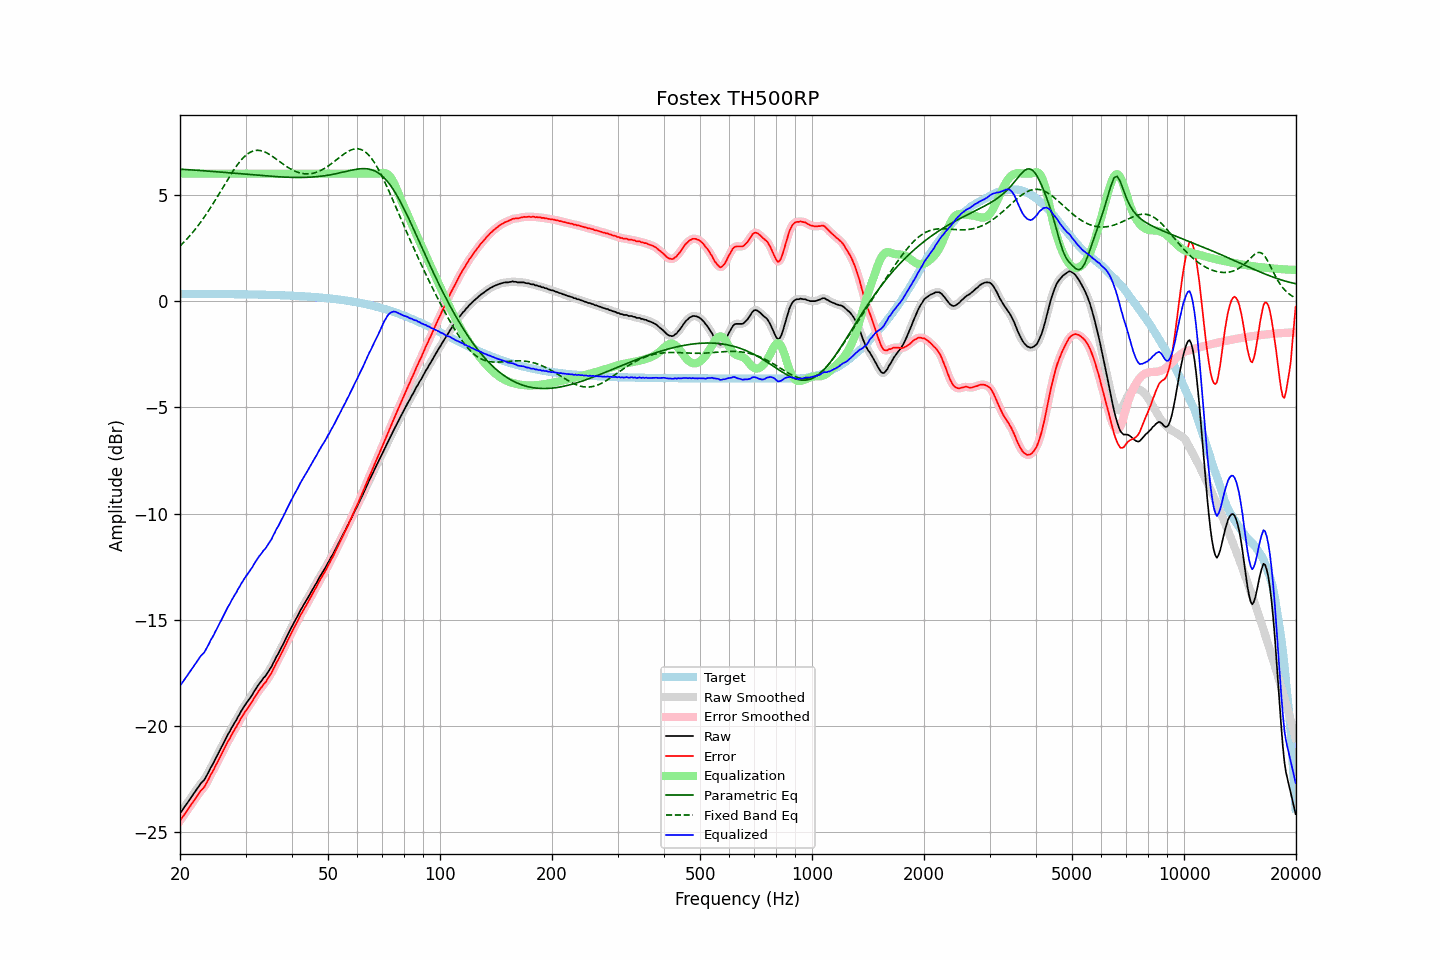

The file beside this chart, header and first rows:
frequency, raw, error, smoothed, error_smoothed, equalization, parametric_eq, fixed_band_eq, equalized_raw, equalized_smoothed, target
20.00, -24.11, -24.45, -24.11, -24.45, 6.00, 6.21, 2.59, -18.11, -18.11, 0.34
20.20, -24.00, -24.34, -24.00, -24.34, 6.00, 6.21, 2.67, -18.00, -18.00, 0.34
20.40, -23.89, -24.23, -23.89, -24.23, 6.00, 6.20, 2.74, -17.89, -17.89, 0.34
20.61, -23.78, -24.13, -23.78, -24.12, 6.00, 6.20, 2.82, -17.78, -17.78, 0.34
20.81, -23.67, -24.01, -23.67, -24.01, 6.00, 6.19, 2.90, -17.67, -17.67, 0.34
21.02, -23.56, -23.90, -23.56, -23.90, 6.00, 6.19, 2.98, -17.56, -17.56, 0.34
21.23, -23.45, -23.79, -23.45, -23.80, 6.00, 6.18, 3.07, -17.45, -17.45, 0.34
21.44, -23.35, -23.69, -23.35, -23.69, 6.00, 6.18, 3.16, -17.35, -17.35, 0.34
21.66, -23.24, -23.58, -23.24, -23.58, 6.00, 6.17, 3.24, -17.24, -17.24, 0.34
21.87, -23.13, -23.47, -23.13, -23.47, 6.00, 6.17, 3.34, -17.13, -17.13, 0.34
22.09, -23.02, -23.36, -23.02, -23.36, 6.00, 6.16, 3.43, -17.02, -17.02, 0.34
22.31, -22.91, -23.25, -22.91, -23.25, 6.00, 6.15, 3.53, -16.91, -16.91, 0.34
22.54, -22.80, -23.14, -22.80, -23.14, 6.00, 6.15, 3.63, -16.80, -16.80, 0.34
22.76, -22.69, -23.03, -22.71, -23.05, 6.00, 6.14, 3.73, -16.69, -16.71, 0.34
22.99, -22.62, -22.96, -22.62, -22.96, 6.00, 6.14, 3.84, -16.62, -16.62, 0.34
23.22, -22.54, -22.88, -22.52, -22.86, 6.00, 6.13, 3.95, -16.54, -16.52, 0.34
23.45, -22.41, -22.75, -22.41, -22.75, 6.00, 6.13, 4.05, -16.41, -16.41, 0.34
23.69, -22.27, -22.61, -22.27, -22.61, 6.00, 6.12, 4.17, -16.27, -16.27, 0.34
23.92, -22.13, -22.47, -22.12, -22.46, 6.00, 6.12, 4.28, -16.13, -16.12, 0.34
24.16, -21.97, -22.31, -21.98, -22.32, 6.00, 6.11, 4.40, -15.97, -15.98, 0.34
24.40, -21.84, -22.17, -21.84, -22.18, 6.00, 6.10, 4.52, -15.84, -15.84, 0.34
24.65, -21.71, -22.05, -21.70, -22.03, 6.00, 6.10, 4.64, -15.71, -15.70, 0.34
24.89, -21.55, -21.88, -21.56, -21.89, 6.00, 6.09, 4.76, -15.55, -15.56, 0.34
25.14, -21.41, -21.74, -21.41, -21.74, 6.00, 6.09, 4.88, -15.41, -15.41, 0.33
25.39, -21.26, -21.59, -21.26, -21.59, 6.00, 6.08, 5.01, -15.26, -15.26, 0.33
25.65, -21.11, -21.44, -21.11, -21.44, 6.00, 6.07, 5.13, -15.11, -15.11, 0.33
25.91, -20.95, -21.29, -20.95, -21.29, 6.00, 6.07, 5.26, -14.95, -14.95, 0.33
26.16, -20.80, -21.13, -20.80, -21.14, 6.00, 6.06, 5.39, -14.80, -14.80, 0.33
26.43, -20.66, -20.99, -20.65, -20.98, 6.00, 6.05, 5.51, -14.66, -14.65, 0.33
26.69, -20.51, -20.84, -20.51, -20.84, 6.00, 6.05, 5.64, -14.51, -14.51, 0.33
26.96, -20.36, -20.69, -20.37, -20.70, 6.00, 6.04, 5.76, -14.36, -14.37, 0.33
27.23, -20.25, -20.58, -20.23, -20.56, 6.00, 6.04, 5.88, -14.25, -14.23, 0.33
27.50, -20.09, -20.42, -20.10, -20.43, 6.00, 6.03, 6.00, -14.09, -14.10, 0.33
27.77, -19.97, -20.30, -19.97, -20.30, 6.00, 6.02, 6.12, -13.97, -13.97, 0.33
28.05, -19.83, -20.16, -19.83, -20.16, 6.00, 6.02, 6.23, -13.83, -13.83, 0.33
28.33, -19.72, -20.04, -19.71, -20.03, 6.00, 6.01, 6.34, -13.72, -13.71, 0.33
28.62, -19.56, -19.89, -19.57, -19.90, 6.00, 6.00, 6.45, -13.56, -13.57, 0.32
28.90, -19.45, -19.77, -19.44, -19.76, 6.00, 6.00, 6.54, -13.45, -13.44, 0.32
29.19, -19.30, -19.62, -19.31, -19.63, 6.00, 5.99, 6.63, -13.30, -13.31, 0.32
29.48, -19.19, -19.51, -19.18, -19.51, 6.00, 5.98, 6.72, -13.19, -13.18, 0.32
29.78, -19.06, -19.38, -19.06, -19.38, 6.00, 5.98, 6.80, -13.06, -13.06, 0.32
30.08, -18.95, -19.27, -18.95, -19.27, 6.00, 5.97, 6.86, -12.95, -12.95, 0.32
30.38, -18.84, -19.16, -18.84, -19.16, 6.00, 5.96, 6.93, -12.84, -12.84, 0.32
30.68, -18.73, -19.05, -18.73, -19.05, 6.00, 5.96, 6.97, -12.73, -12.73, 0.32
30.99, -18.62, -18.94, -18.62, -18.94, 6.00, 5.95, 7.02, -12.62, -12.62, 0.31
31.30, -18.52, -18.83, -18.51, -18.82, 6.00, 5.94, 7.05, -12.52, -12.51, 0.31
31.61, -18.38, -18.69, -18.39, -18.70, 6.00, 5.94, 7.08, -12.38, -12.39, 0.31
31.93, -18.26, -18.57, -18.26, -18.57, 6.00, 5.93, 7.09, -12.26, -12.26, 0.31
32.24, -18.14, -18.45, -18.14, -18.45, 6.00, 5.92, 7.10, -12.14, -12.14, 0.31
32.57, -18.03, -18.34, -18.04, -18.34, 6.00, 5.92, 7.09, -12.03, -12.04, 0.31
32.89, -17.94, -18.24, -17.93, -18.24, 6.00, 5.91, 7.09, -11.94, -11.93, 0.31
33.22, -17.84, -18.14, -17.84, -18.14, 6.00, 5.91, 7.07, -11.84, -11.84, 0.30
33.55, -17.73, -18.03, -17.74, -18.05, 6.00, 5.90, 7.04, -11.73, -11.74, 0.30
33.89, -17.66, -17.96, -17.65, -17.95, 6.00, 5.89, 7.01, -11.66, -11.65, 0.30
34.23, -17.54, -17.84, -17.54, -17.84, 6.00, 5.89, 6.97, -11.54, -11.54, 0.30
34.57, -17.43, -17.73, -17.44, -17.73, 6.00, 5.88, 6.93, -11.43, -11.44, 0.30
34.92, -17.31, -17.61, -17.31, -17.61, 6.00, 5.88, 6.89, -11.31, -11.31, 0.29
35.27, -17.19, -17.48, -17.18, -17.47, 6.00, 5.87, 6.84, -11.19, -11.18, 0.29
35.62, -17.03, -17.32, -17.03, -17.32, 6.00, 5.87, 6.79, -11.03, -11.03, 0.29
35.97, -16.89, -17.18, -16.89, -17.18, 6.00, 5.86, 6.73, -10.89, -10.89, 0.29
... 635 more rows
